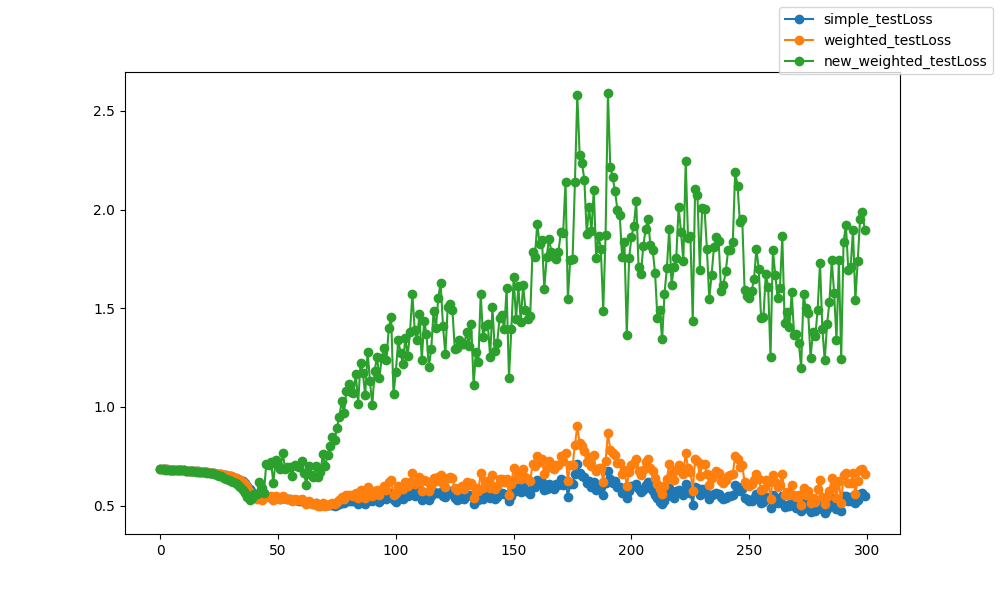

The table this chart was drawn from, first rows:
epoch, epoch, simple_testLoss, weighted_testLoss, new_weighted_testLoss
0, 0, 0.6859, 0.6859, 0.6851
1, 1, 0.6851, 0.6851, 0.6842
2, 2, 0.6844, 0.6844, 0.6831
3, 3, 0.6837, 0.6838, 0.681
4, 4, 0.6831, 0.6831, 0.6811
5, 5, 0.6828, 0.6828, 0.6812
6, 6, 0.6819, 0.6819, 0.6805
7, 7, 0.6811, 0.6811, 0.6816
8, 8, 0.6804, 0.6804, 0.6812
9, 9, 0.6795, 0.6795, 0.6796
10, 10, 0.6787, 0.6788, 0.6789
11, 11, 0.678, 0.678, 0.6766
12, 12, 0.6772, 0.6772, 0.6764
13, 13, 0.6765, 0.6765, 0.6759
14, 14, 0.6757, 0.6757, 0.6751
15, 15, 0.6747, 0.6747, 0.673
16, 16, 0.6738, 0.6738, 0.672
17, 17, 0.6726, 0.6726, 0.6708
18, 18, 0.6717, 0.6716, 0.6708
19, 19, 0.6703, 0.6702, 0.6685
20, 20, 0.6688, 0.6688, 0.6667
21, 21, 0.6676, 0.6676, 0.6644
22, 22, 0.666, 0.6659, 0.6636
23, 23, 0.6644, 0.6643, 0.6607
24, 24, 0.6629, 0.6627, 0.6572
25, 25, 0.6619, 0.6617, 0.6517
26, 26, 0.6595, 0.6593, 0.6504
27, 27, 0.6571, 0.6569, 0.6412
28, 28, 0.6548, 0.6545, 0.6346
29, 29, 0.6519, 0.6516, 0.6275
30, 30, 0.649, 0.6486, 0.6236
31, 31, 0.6455, 0.6449, 0.6185
32, 32, 0.642, 0.6412, 0.6123
33, 33, 0.6371, 0.6361, 0.6038
34, 34, 0.6317, 0.6301, 0.5933
35, 35, 0.6244, 0.6216, 0.5811
36, 36, 0.6146, 0.6092, 0.5627
37, 37, 0.6014, 0.5923, 0.5419
38, 38, 0.5846, 0.5716, 0.5284
39, 39, 0.5693, 0.5548, 0.5369
40, 40, 0.5585, 0.545, 0.5581
41, 41, 0.5455, 0.5326, 0.558
42, 42, 0.5482, 0.5406, 0.6177
43, 43, 0.5362, 0.527, 0.5875
44, 44, 0.558, 0.5427, 0.5666
45, 45, 0.5479, 0.55, 0.7103
46, 46, 0.5428, 0.5455, 0.7044
47, 47, 0.5441, 0.5487, 0.7236
48, 48, 0.5345, 0.5281, 0.6159
49, 49, 0.5422, 0.5477, 0.7289
50, 50, 0.538, 0.5409, 0.7052
51, 51, 0.5343, 0.5356, 0.6859
52, 52, 0.5406, 0.5513, 0.768
53, 53, 0.5376, 0.5369, 0.688
54, 54, 0.534, 0.5361, 0.698
55, 55, 0.5335, 0.5345, 0.6936
56, 56, 0.5282, 0.525, 0.6524
57, 57, 0.531, 0.5339, 0.7059
58, 58, 0.5271, 0.5301, 0.6988
59, 59, 0.5249, 0.5282, 0.696
... 240 more rows
